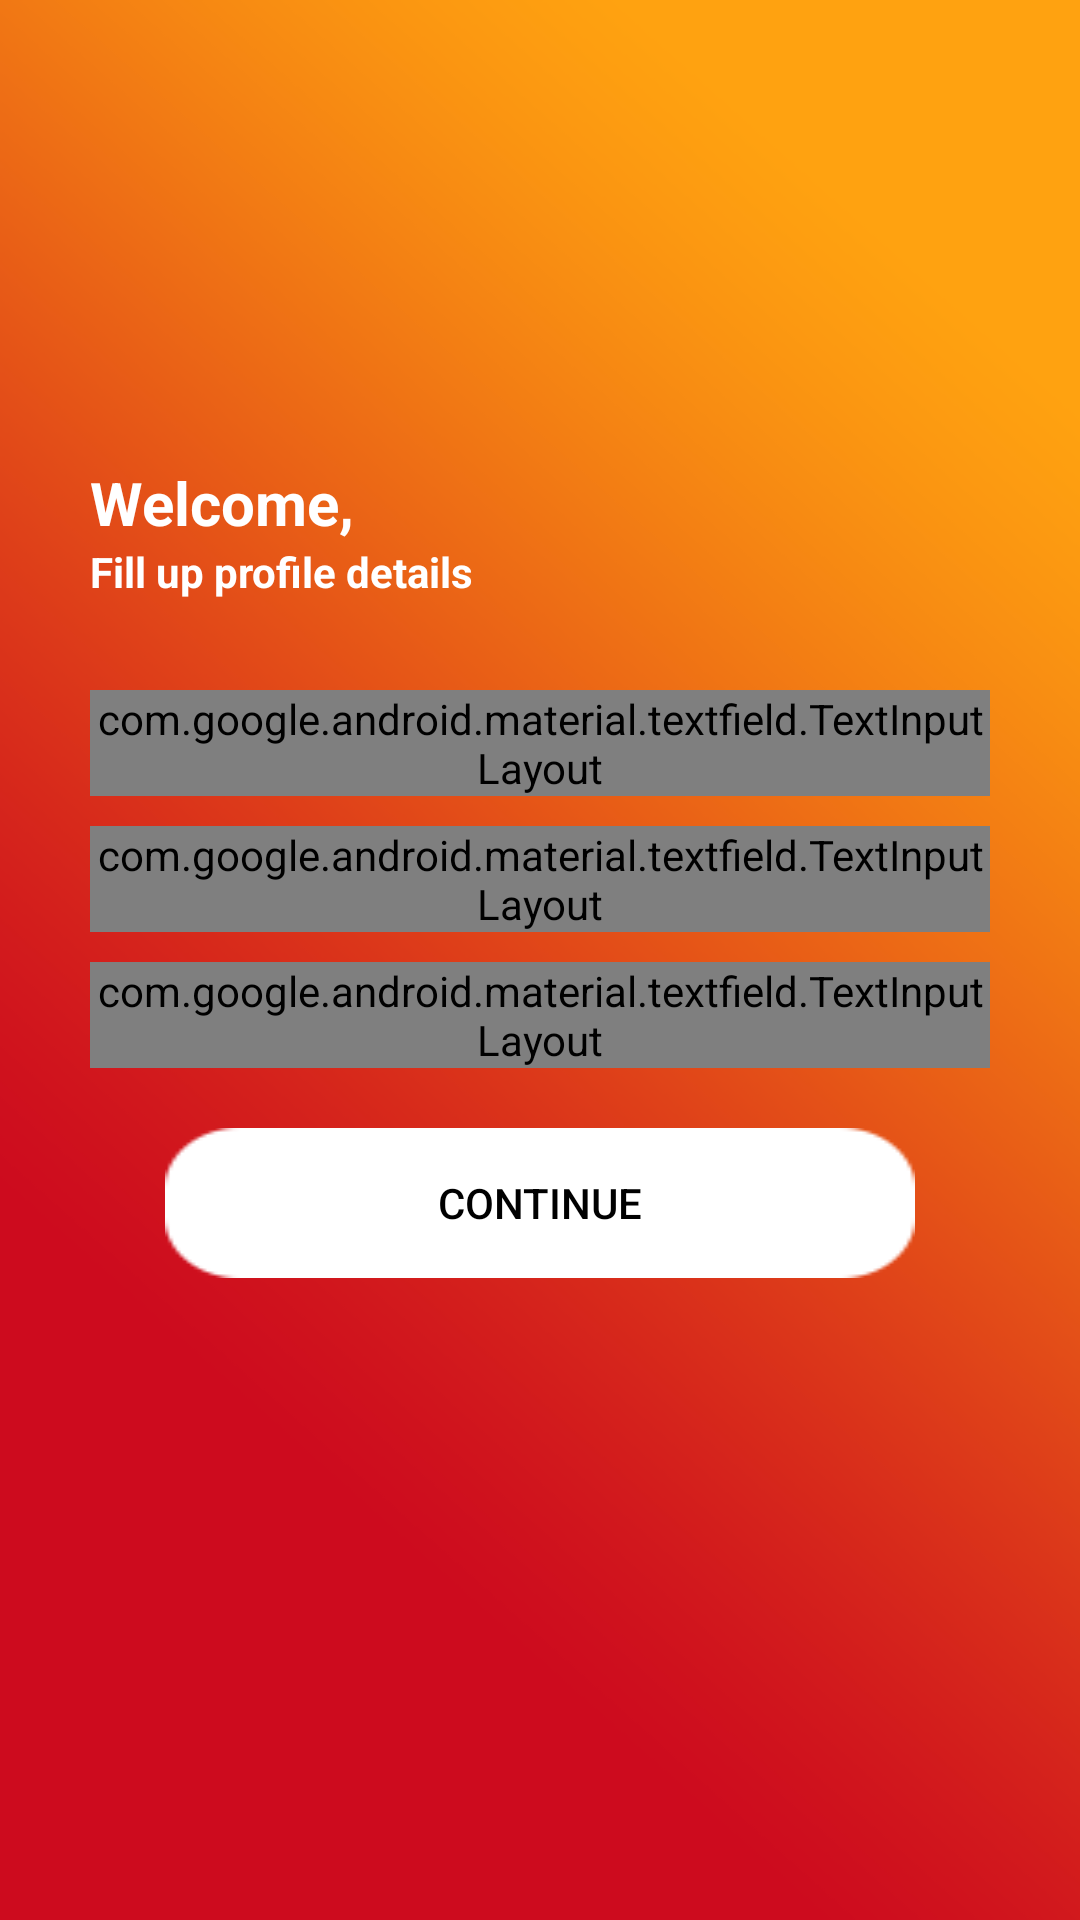

Android layout source for this screen:
<!-- AndroidManifest.xml: activity theme AppTheme.NoActionBar -->
<!-- res/layout/activity_update_profile.xml -->
<?xml version="1.0" encoding="utf-8"?>
<RelativeLayout xmlns:android="http://schemas.android.com/apk/res/android"
    xmlns:app="http://schemas.android.com/apk/res-auto"
    xmlns:tools="http://schemas.android.com/tools"
    android:layout_width="match_parent"
    android:layout_height="match_parent"
    android:background="@drawable/bg"
    android:gravity="center"
    tools:context=".Activity.UpdateProfileActivity">
    <LinearLayout
        android:orientation="vertical"
        android:layout_marginLeft="30dp"
        android:layout_marginRight="30dp"
        android:layout_marginBottom="50dp"
        android:layout_width="match_parent"
        android:layout_height="wrap_content">
        <LinearLayout
            android:orientation="vertical"
            android:layout_width="match_parent"
            android:layout_height="wrap_content">
            <TextView
                android:textColor="@color/white"
                android:textStyle="bold"
                android:textSize="@dimen/text_sizebig"
                android:text="Welcome,"
                android:layout_width="match_parent"
                android:layout_height="wrap_content" />
            <TextView
                android:textColor="@color/white"
                android:textStyle="bold"
                android:textSize="@dimen/text_sizehead"
                android:text="Fill up profile details"
                android:layout_width="match_parent"
                android:layout_height="wrap_content" />
        </LinearLayout>
        <LinearLayout
            android:layout_marginTop="30dp"
            android:layout_width="match_parent"
            android:layout_height="wrap_content"
            android:orientation="horizontal"
            android:weightSum="2">

            <com.google.android.material.textfield.TextInputLayout
                style="@style/myTextInputLabel1"
                android:gravity="center"
                android:layout_width="match_parent"
                android:layout_height="wrap_content">

                <com.google.android.material.textfield.TextInputEditText
                    android:drawablePadding="10dp"
                    android:textColor="@color/white"
                    android:id="@+id/fname"
                    android:layout_width="match_parent"
                    android:layout_height="wrap_content"
                    android:hint="Name"
                    android:textSize="12dp" />
            </com.google.android.material.textfield.TextInputLayout>

            <com.google.android.material.textfield.TextInputLayout
                android:visibility="gone"
                android:layout_marginLeft="5dp"
                style="@style/Widget.Design.TextInputLayout"
                android:layout_width="match_parent"
                android:layout_height="wrap_content"
                android:layout_weight="1"
                app:errorEnabled="true">

                <com.google.android.material.textfield.TextInputEditText
                    android:id="@+id/lname"
                    android:layout_width="match_parent"
                    android:layout_height="wrap_content"
                    android:hint="Last Name"
                    android:paddingRight="0dp"
                    android:textSize="12dp" />
            </com.google.android.material.textfield.TextInputLayout>
        </LinearLayout>
        <com.google.android.material.textfield.TextInputLayout
            android:layout_marginTop="10dp"
            android:layout_width="match_parent"
            android:layout_height="wrap_content"
            style="@style/myTextInputLabel1"
            android:gravity="center">

            <com.google.android.material.textfield.TextInputEditText
                android:drawablePadding="10dp"
                android:id="@+id/mobileno"
                android:textColor="@color/white"
                android:layout_width="match_parent"
                android:layout_height="wrap_content"
                android:hint="Mobile Number"
                android:inputType="number"
                android:maxLength="10"
                android:textSize="12dp" />
        </com.google.android.material.textfield.TextInputLayout>
        <com.google.android.material.textfield.TextInputLayout
            android:layout_marginTop="10dp"
            android:layout_width="match_parent"
            android:layout_height="wrap_content"
             style="@style/myTextInputLabel1"
            android:gravity="center">

            <com.google.android.material.textfield.TextInputEditText
                android:drawablePadding="10dp"
                android:id="@+id/emailid"
                android:layout_width="match_parent"
                android:layout_height="wrap_content"
                android:hint="Email "
                android:textColor="@color/white"
                android:inputType="textEmailAddress"
                android:textSize="12dp" />
        </com.google.android.material.textfield.TextInputLayout>

        <androidx.appcompat.widget.AppCompatButton
            android:layout_gravity="center"
            android:id="@+id/buttonsignup"
            android:layout_width="250dp"
            android:layout_height="wrap_content"
            android:background="@drawable/otp_button"
            android:textColor="@color/black"
            android:layout_marginTop="20dp"
            android:layout_marginBottom="10dp"
            android:text="Continue"/>
        <LinearLayout
            android:visibility="gone"
            android:gravity="center"
            android:orientation="horizontal"
            android:layout_width="match_parent"
            android:layout_height="wrap_content">
            <TextView
                android:textColor="@color/black"
                android:layout_width="wrap_content"
                android:layout_height="wrap_content"
                android:text="or Sign in with "
                android:gravity="center"
                android:textSize="14dp"/>
        </LinearLayout>
        <LinearLayout
            android:visibility="gone"
            android:layout_marginBottom="50dp"
            android:gravity="center"
            android:orientation="horizontal"
            android:layout_width="match_parent"
            android:layout_height="wrap_content">
            <TextView
                android:textColor="@color/white"
                android:layout_width="wrap_content"
                android:layout_height="wrap_content"
                android:text="Already have an account ? "
                android:gravity="center"
                android:textSize="14dp"/>
            <TextView
                android:id="@+id/linkSignupadmin"
                android:layout_width="wrap_content"
                android:layout_height="wrap_content"
                android:text=" Sign In"
                android:textColor="@color/textcolor"
                android:gravity="center"
                android:textSize="14dp"/>
        </LinearLayout>
    </LinearLayout>
</RelativeLayout>
<!-- resources referenced by this layout -->
<resources>
  <color name="black">#000000</color>
  <color name="textcolor">#E3F1EAEA</color>
  <color name="white">#fff</color>
  <dimen name="text_sizebig">20dp</dimen>
  <dimen name="text_sizehead">14dp</dimen>
  <!-- drawable bg: png bitmap (drawable, 44560 bytes) -->
  <!-- drawable otp_button: png bitmap (drawable, 19438 bytes) -->
  <style name="myTextInputLabel1" parent="Widget.MaterialComponents.TextInputLayout.OutlinedBox.Dense">
          
          <item name="boxStrokeColor">#fff</item>
          <item name="boxStrokeWidth">2dp</item>
          <item name="android:textColorHint">@color/white</item>
          <item name="android:textColor">@color/white</item>
      </style>
  <style name="AppTheme.NoActionBar">
          <item name="colorPrimaryDark">@color/colorPrimaryDark</item>
          <item name="windowActionBar">false</item>
          <item name="windowNoTitle">true</item>
      </style>
  <color name="colorPrimaryDark">#ff8b17</color>
</resources>
